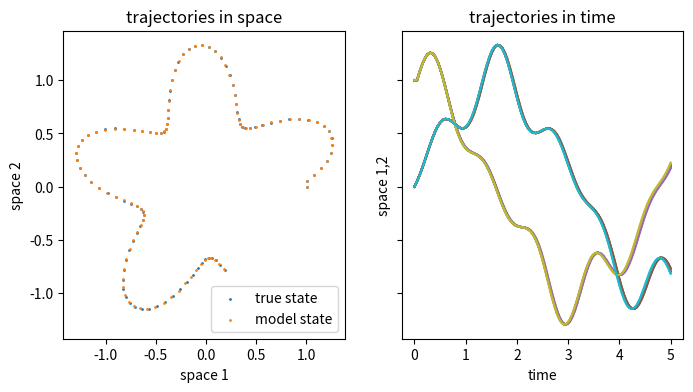
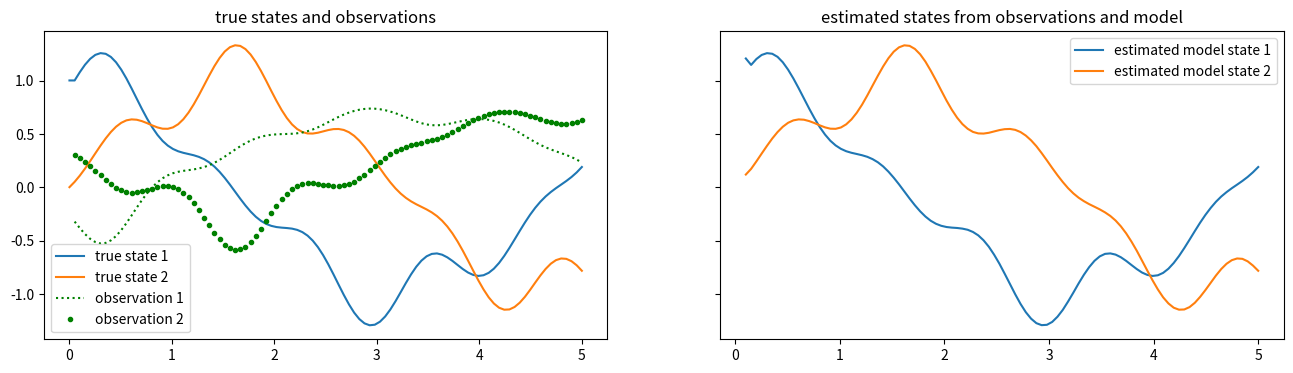

These charts were generated, in order, by the following Python code:
import numpy as np
import matplotlib.pyplot as plt

random_seed = 1  # used throughout the example
np.random.seed(random_seed)


def f_true(x, data_t):
    xc0 = x[:, 0] + 1j * x[:, 1]
    angle = np.angle(xc0)
    xc1 = (1 + np.sin(5 * angle) / 3) * np.exp(1j * (angle + data_t))
    return np.column_stack([np.real(xc1), np.imag(xc1)])


def f_model(x, data_t, m_error):
    return f_true(x, data_t) + np.random.randn(x.shape[0], x.shape[1]) * m_error


# Initial state of the true and simulated data
x0 = np.array([1, 0]).reshape(1, -1)
x0 = x0 / np.linalg.norm(x0)
# Number of time steps for the given simulation
NT = 100
# Physical time that passes in the given number of time steps
T = 5
dt = T / NT
time = np.linspace(0, T, NT)

model_error = 1e-3
# very smooth, entropy < 0
# this is the error in the true model, and also in the observations. You do not need to change this.
true_error = 1e-4
m = 10  # ensemble runs
n = 1  # number of agents. Note that the models f_true and f_model only work
d = 2  # dimension per "agent" (we only have one here) nd = n*d # total state dimension

nd = n * d  # total state dimension
xt = np.zeros((NT, (nd * m)))
# initialize the ensembles with randomly perturbed states
# in this example, this is not necessary because the model itself introduces

xt[0, :] = np.column_stack([x0 + np.random.randn(1) / 1000 for i in range(m * n)])
xm = xt.copy()
for k in range(1, NT):
    for i in range(m):
        xt[k, (i * nd):((i + 1) * nd)] = (f_model(xt[k - 1, (i * nd):((i + 1) * nd)].reshape(1, -1), dt, true_error))
        xm[k, (i * nd):((i + 1) * nd)] = (f_model(xm[k - 1, (i * nd):((i + 1) * nd)].reshape(1, -1), dt, model_error))

fig, ax = plt.subplots(1, 2, figsize=(8, 4), sharey='all')
ax[0].scatter(xt[:, 0], xt[:, 1], s=1, label='true state')

ax[0].scatter(xm[:, 0], xm[:, 1], s=1, label='model state')
ax[0].set_xlabel('space 1')
ax[0].set_ylabel('space 2')
ax[0].set_title('trajectories in space')
ax[0].legend()
ax[1].plot(time, xt)
ax[1].plot(time, xm)
ax[1].set_xlabel('time')
ax[1].set_ylabel('space 1,2')
ax[1].set_title('trajectories in time')
plt.show()


def normal_draw(cov):
    """draw an n-dimensional point from a Gaussian distribution with givencovariance."""
    return np.random.multivariate_normal(0 * cov[:, 0], cov, 1)


def observation(x):
    # relatively simple observation function z=h(x), also no change in dimension
    return -x / 2 + np.cos(x) / 3
    # compute ensemble Kalman smoothing


def algorithm1_enks(z_data, error_covariance_m, error_covariance_q, observation, fhat_model):
    t = z_data.shape[0]
    m_l = error_covariance_m
    q_l = error_covariance_q

    # initialize the initial guess for the model state with random numbers
    # normally, one would probably have a better guess
    xk = np.random.randn(z_data.shape[0], z_data.shape[1]) / 10000
    for k in range(1, t):
        zk = np.zeros((z_data.shape[1],))
        for i in range(m):
            mkm1 = normal_draw(m_l)
            xk[k, (i * nd):((i + 1) * nd)] = fhat_model(xk[k - 1, (i * nd):((i + 1) * nd)].reshape(1, -1)) + mkm1
            qk = normal_draw(q_l)
            zk[(i * nd):((i + 1) * nd)] = observation(xk[k, (i * nd):((i + 1) * nd)].reshape(1, -1)) + qk
        zkhat = 1 / m * np.sum([zk[i::nd] for i in range(nd)], axis=1)
        zdiff = np.row_stack([(zk[(i * nd):((i + 1) * nd)] - zkhat) for i in range(m)])
        z_k = np.cov(zdiff.T)

        for j in range(1, k + 1):
            xjbar = np.array(1 / m * np.sum([xk[j, i::nd] for i in range(nd)], axis=1))
            xdiff = np.row_stack([(xk[j, (i * nd):((i + 1) * nd)] - xjbar) for i in range(m)])
            zdiff = np.row_stack([(zk[(i * nd):((i + 1) * nd)] - zkhat) for i in range(m)])
            sigmaj = 1 / (m - 1) * (xdiff.T @ zdiff)
            matk = sigmaj @ np.linalg.pinv(z_k, rcond=1e-10)
            for i in range(m):
                xk[j, (i * nd):((i + 1) * nd)] = xk[j, (i * nd):((i + 1) * nd)] + matk @ (
                        z_data[k, (i * nd):((i + 1) * nd)] - zk[(i * nd):((i + 1) * nd)])
    return xk


def max_likelihood(xk, fhat_model):
    t = xk.shape[0]
    data = []
    for k in range(1, t - 1):
        for i in range(m):
            fhat = fhat_model(xk[k, (i * nd):((i + 1) * nd)].reshape(1, -1))
            xhat = xk[k + 1, (i * nd):((i + 1) * nd)]
            data.append((xhat - fhat))
    data = np.row_stack(data)
    return np.cov(data.T)


np.random.seed(random_seed)
# this is the initial guess for the entropy matrix. can be pretty arbitrary
M = np.identity(n)
# this is the guess for the true error in the observations. should be small here
Q = np.identity(n) * true_error ** 2
N_ITER = 5  # number of iterations of algorithm1_enks and max_likelihood
Mhat = M
zk = observation(xt[1:, :])
xm_hat = 0
xm_hat_prev = 0
for k in range(N_ITER):
    xm_hat = algorithm1_enks(zk, Mhat, Q, observation, lambda x: f_model(x, dt, model_error))
    Mhat = max_likelihood(xm_hat, lambda x: f_model(x, dt, model_error))
    print('current det(M)', np.linalg.det(Mhat))
    print('error change ', np.linalg.norm(xm_hat - xm_hat_prev))
    xm_hat_prev = xm_hat

fig, ax = plt.subplots(1, 2, figsize=(16, 4), sharey='all')
ax[0].plot(time, xt[:, 0], label='true state 1')
ax[0].plot(time, xt[:, 1], label='true state 2')
ax[0].plot(time[1:], zk[:, 0], 'g:', label='observation 1')
ax[0].plot(time[1:], zk[:, 1], 'g.', label='observation 2')
ax[0].set_title('true states and observations')
ax[0].legend()
ax[1].plot(time[2:], xm_hat[1:, 0], '-', label='estimated model state 1')
ax[1].plot(time[2:], xm_hat[1:, 1], '-', label='estimated model state 2')
ax[1].set_title('estimated states from observations and model')
ax[1].legend()
plt.show()


def entropy(m_dist):
    return 1 / 2 * n * np.log((2 * np.pi * np.exp(1)) ** d * np.linalg.det(m_dist))


# print the estimated entropy against the known entropy.
# this is only possible in this computational experiment,
# because we normally do not know the 'true model' and the model error.
print('entropy(M estimated) ', entropy(Mhat))
print('entropy(M true) ', entropy(np.identity(Mhat.shape[0]) * model_error ** 2))
